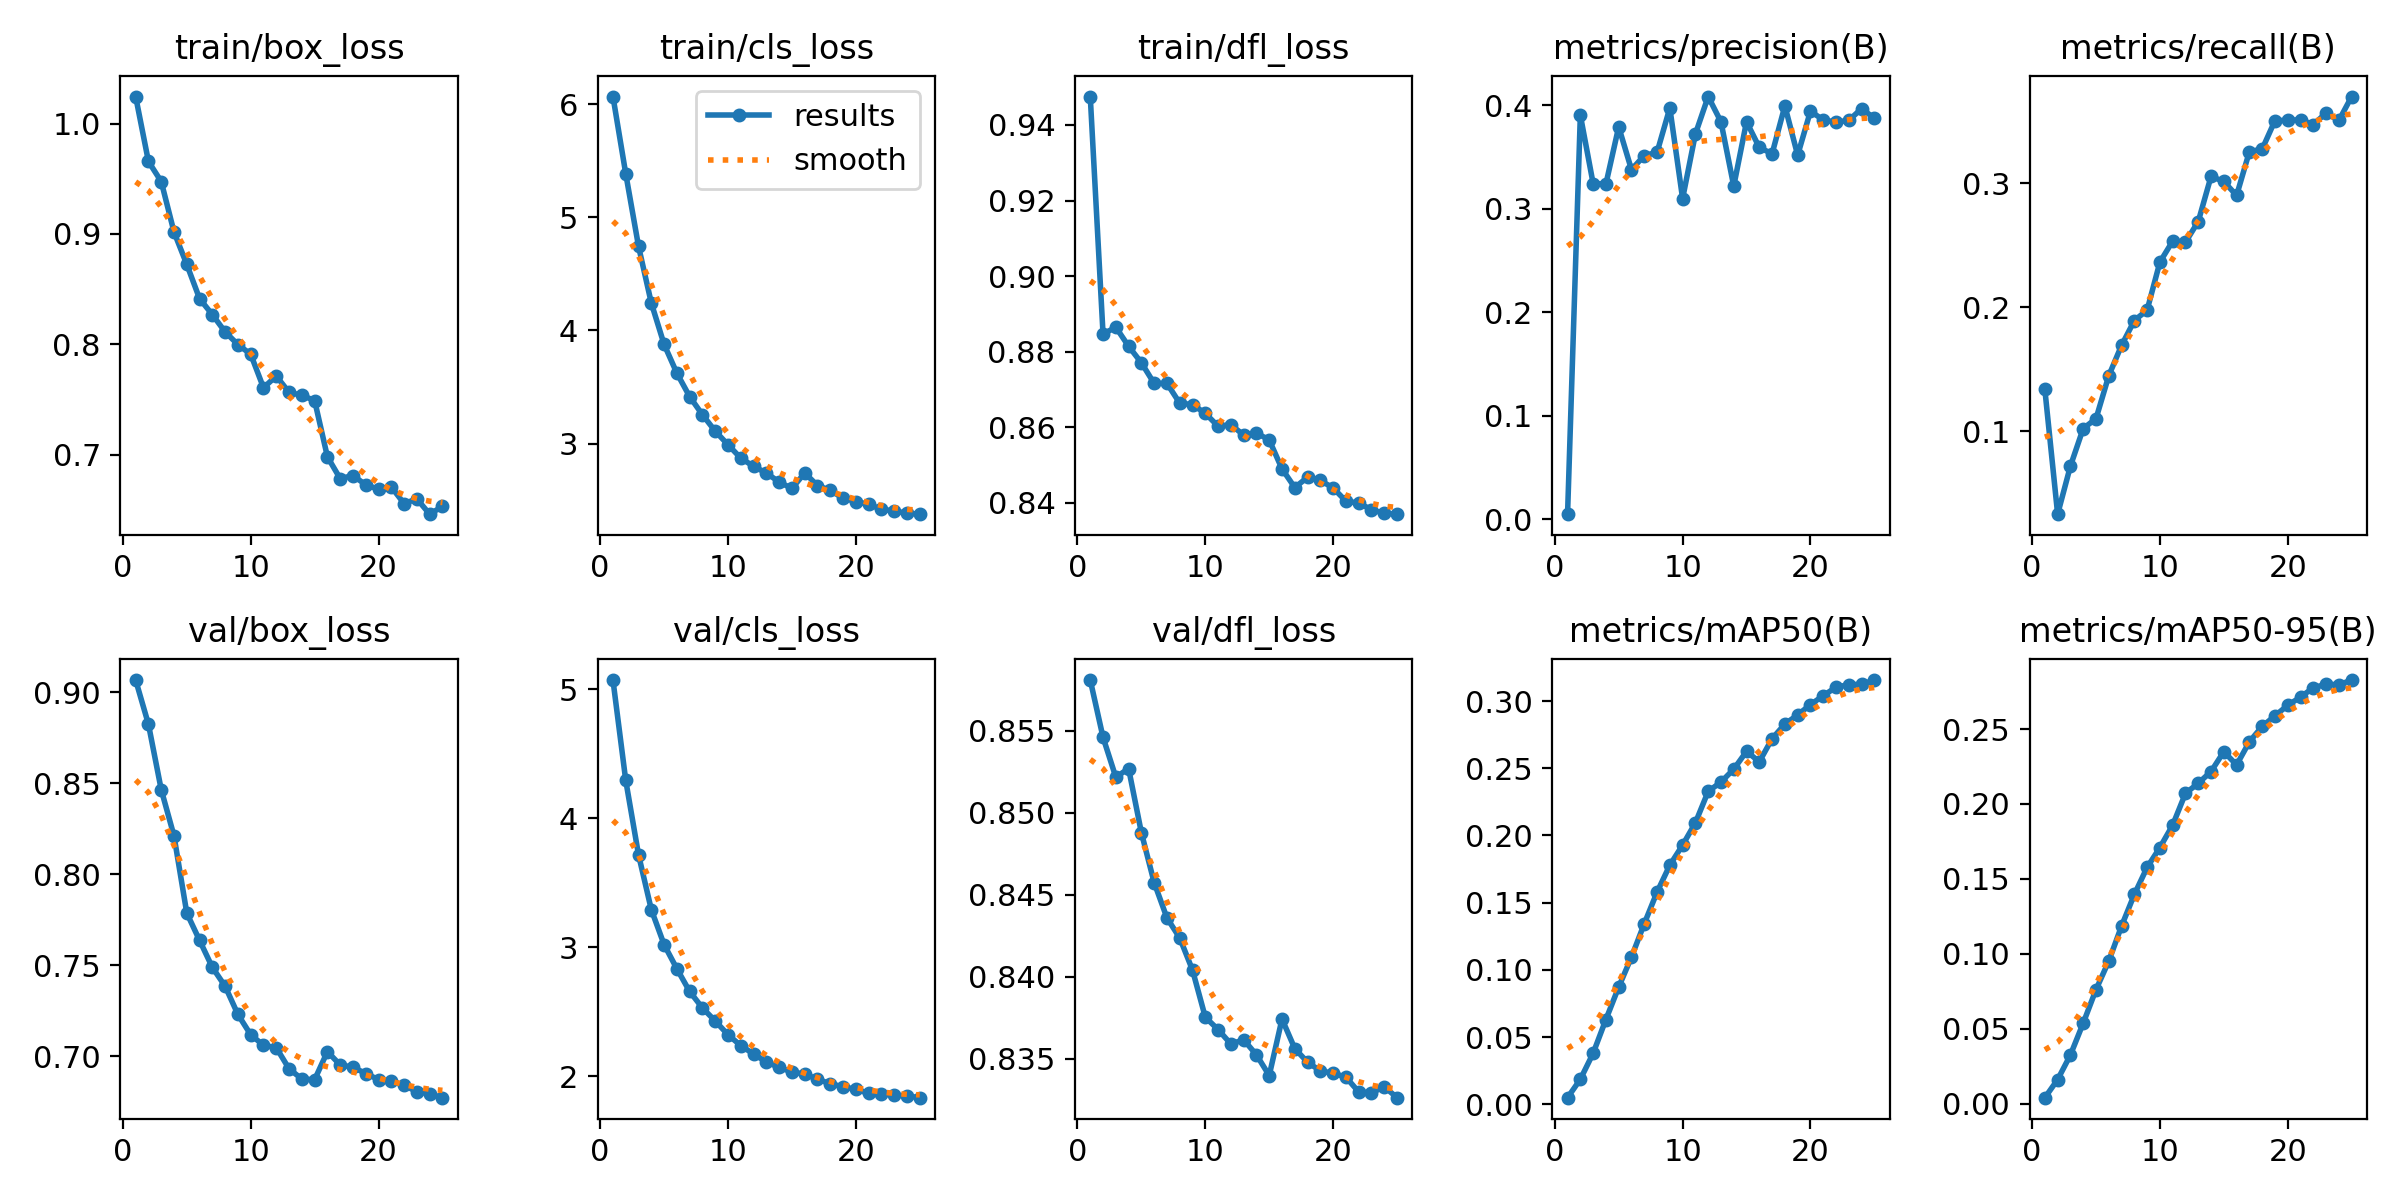

Values plotted in this chart, from the file beside it:
epoch, time, train/box_loss, train/cls_loss, train/dfl_loss, metrics/precision(B), metrics/recall(B), metrics/mAP50(B), metrics/mAP50-95(B), val/box_loss, val/cls_loss, val/dfl_loss, lr/pg0, lr/pg1, lr/pg2
1, 58.72, 1.024, 6.069, 0.9475, 0.00514, 0.1337, 0.00491, 0.00416, 0.9066, 5.072, 0.8581, 1.62837e-05, 1.62837e-05, 1.62837e-05
2, 95.11, 0.9657, 5.387, 0.8847, 0.3904, 0.03316, 0.01859, 0.01622, 0.8823, 4.294, 0.8546, 3.13254e-05, 3.13254e-05, 3.13254e-05
3, 130.4, 0.9475, 4.744, 0.8865, 0.3243, 0.07196, 0.03792, 0.03265, 0.8464, 3.717, 0.8522, 4.50735e-05, 4.50735e-05, 4.50735e-05
4, 166.2, 0.9017, 4.243, 0.8814, 0.3239, 0.1022, 0.06308, 0.05385, 0.8209, 3.292, 0.8527, 4.31788e-05, 4.31788e-05, 4.31788e-05
5, 201.7, 0.8724, 3.877, 0.8771, 0.379, 0.1102, 0.08722, 0.07619, 0.7785, 3.021, 0.8488, 4.12384e-05, 4.12384e-05, 4.12384e-05
6, 237.6, 0.8413, 3.623, 0.8716, 0.3377, 0.1448, 0.1095, 0.09523, 0.7635, 2.833, 0.8457, 3.9298e-05, 3.9298e-05, 3.9298e-05
7, 272.9, 0.8269, 3.415, 0.8716, 0.3514, 0.1693, 0.1343, 0.1186, 0.7487, 2.657, 0.8436, 3.73576e-05, 3.73576e-05, 3.73576e-05
8, 308.6, 0.8112, 3.255, 0.8664, 0.3544, 0.1893, 0.1578, 0.1397, 0.7383, 2.53, 0.8424, 3.54172e-05, 3.54172e-05, 3.54172e-05
9, 344.6, 0.7998, 3.11, 0.866, 0.3972, 0.1978, 0.1779, 0.1578, 0.7228, 2.428, 0.8404, 3.34768e-05, 3.34768e-05, 3.34768e-05
10, 380.4, 0.791, 2.99, 0.8637, 0.3098, 0.2365, 0.1929, 0.171, 0.7117, 2.322, 0.8375, 3.15364e-05, 3.15364e-05, 3.15364e-05
11, 415.9, 0.7606, 2.871, 0.8603, 0.3721, 0.2534, 0.2094, 0.186, 0.7059, 2.237, 0.8368, 2.9596e-05, 2.9596e-05, 2.9596e-05
12, 451.1, 0.7713, 2.799, 0.8607, 0.4083, 0.2525, 0.2328, 0.2071, 0.7046, 2.172, 0.8359, 2.76556e-05, 2.76556e-05, 2.76556e-05
13, 486.6, 0.7565, 2.739, 0.8579, 0.384, 0.2692, 0.2397, 0.2138, 0.693, 2.111, 0.8362, 2.57152e-05, 2.57152e-05, 2.57152e-05
14, 522.4, 0.7538, 2.66, 0.8585, 0.3218, 0.3056, 0.2493, 0.2216, 0.6874, 2.068, 0.8353, 2.37748e-05, 2.37748e-05, 2.37748e-05
15, 557.7, 0.749, 2.603, 0.8567, 0.384, 0.3015, 0.2626, 0.2349, 0.687, 2.033, 0.834, 2.18344e-05, 2.18344e-05, 2.18344e-05
16, 595.3, 0.6981, 2.74, 0.849, 0.3592, 0.2902, 0.2549, 0.2261, 0.7024, 2.017, 0.8374, 1.9894e-05, 1.9894e-05, 1.9894e-05
17, 630.4, 0.6783, 2.629, 0.8441, 0.3531, 0.3256, 0.272, 0.2415, 0.6951, 1.977, 0.8356, 1.79536e-05, 1.79536e-05, 1.79536e-05
18, 665.3, 0.6811, 2.586, 0.8468, 0.3993, 0.3276, 0.2829, 0.2517, 0.6939, 1.941, 0.8348, 1.60132e-05, 1.60132e-05, 1.60132e-05
19, 700.1, 0.6727, 2.518, 0.8459, 0.3517, 0.3506, 0.2898, 0.2588, 0.6904, 1.919, 0.8343, 1.40728e-05, 1.40728e-05, 1.40728e-05
20, 735.1, 0.6687, 2.487, 0.844, 0.3942, 0.3508, 0.2973, 0.2658, 0.6871, 1.898, 0.8341, 1.21324e-05, 1.21324e-05, 1.21324e-05
21, 770, 0.6707, 2.463, 0.8405, 0.3857, 0.3513, 0.304, 0.2713, 0.6862, 1.868, 0.8339, 1.0192e-05, 1.0192e-05, 1.0192e-05
22, 804.8, 0.6557, 2.419, 0.8399, 0.3836, 0.3473, 0.3103, 0.2775, 0.6839, 1.863, 0.833, 8.2516e-06, 8.2516e-06, 8.2516e-06
23, 839.3, 0.66, 2.404, 0.8382, 0.3853, 0.3568, 0.3122, 0.2798, 0.6804, 1.854, 0.8329, 6.3112e-06, 6.3112e-06, 6.3112e-06
24, 874, 0.6461, 2.384, 0.8372, 0.3967, 0.3507, 0.3125, 0.2795, 0.6792, 1.847, 0.8333, 4.3708e-06, 4.3708e-06, 4.3708e-06
25, 908.8, 0.6532, 2.376, 0.837, 0.3874, 0.37, 0.3157, 0.2827, 0.6771, 1.834, 0.8326, 2.4304e-06, 2.4304e-06, 2.4304e-06
